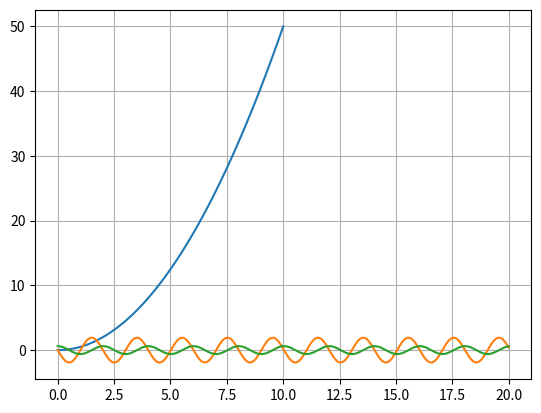

Source code (Python):
import numpy as np
import matplotlib.pyplot as plt
from scipy.integrate import odeint  ##主要在numpy库上增加一些库函数

import numpy as np
import matplotlib.pyplot as plt
from scipy.integrate import odeint

def diff(y, x):
    return np.array(x)
    # 上面定义的函数在odeint里面体现的就是dy/dx = x
    #描写函数、初值和需要求解函数值对应的的时间点。接收数组形式。这个函数，要求微分方程必须化为标准形式，即dy/dt=f(y,t,)。from scipy import odein
x = np.linspace(0, 10, 100)  # 给出x范围
y = odeint(diff, 0, x)  # 设初值为0 此时y为一个数组，元素为不同x对应的y值
# 也可以直接y = odeint(lambda y, x: x, 0, x)
plt.plot(x, y[:, 0])  # y数组（矩阵）的第一列，（因为维度相同，plt.plot(x, y)效果相同）
plt.grid()
plt.show() 



g = 9.8
l = 1
def diff2(d_list, t):
    omega, theta = d_list
    return np.array([-g/l*theta, omega])
t = np.linspace(0, 20, 2000)
result = odeint(diff2, [0, 35/180*np.pi], t)
# 结果是一个两列的矩阵， odeint中第二个是初始单摆角度35度
plt.plot(t, result[:, 0])  # 输出omega随时变化曲线
plt.plot(t, result[:, 1])  # 输出theta随时变化曲线，即方程解
plt.show()
